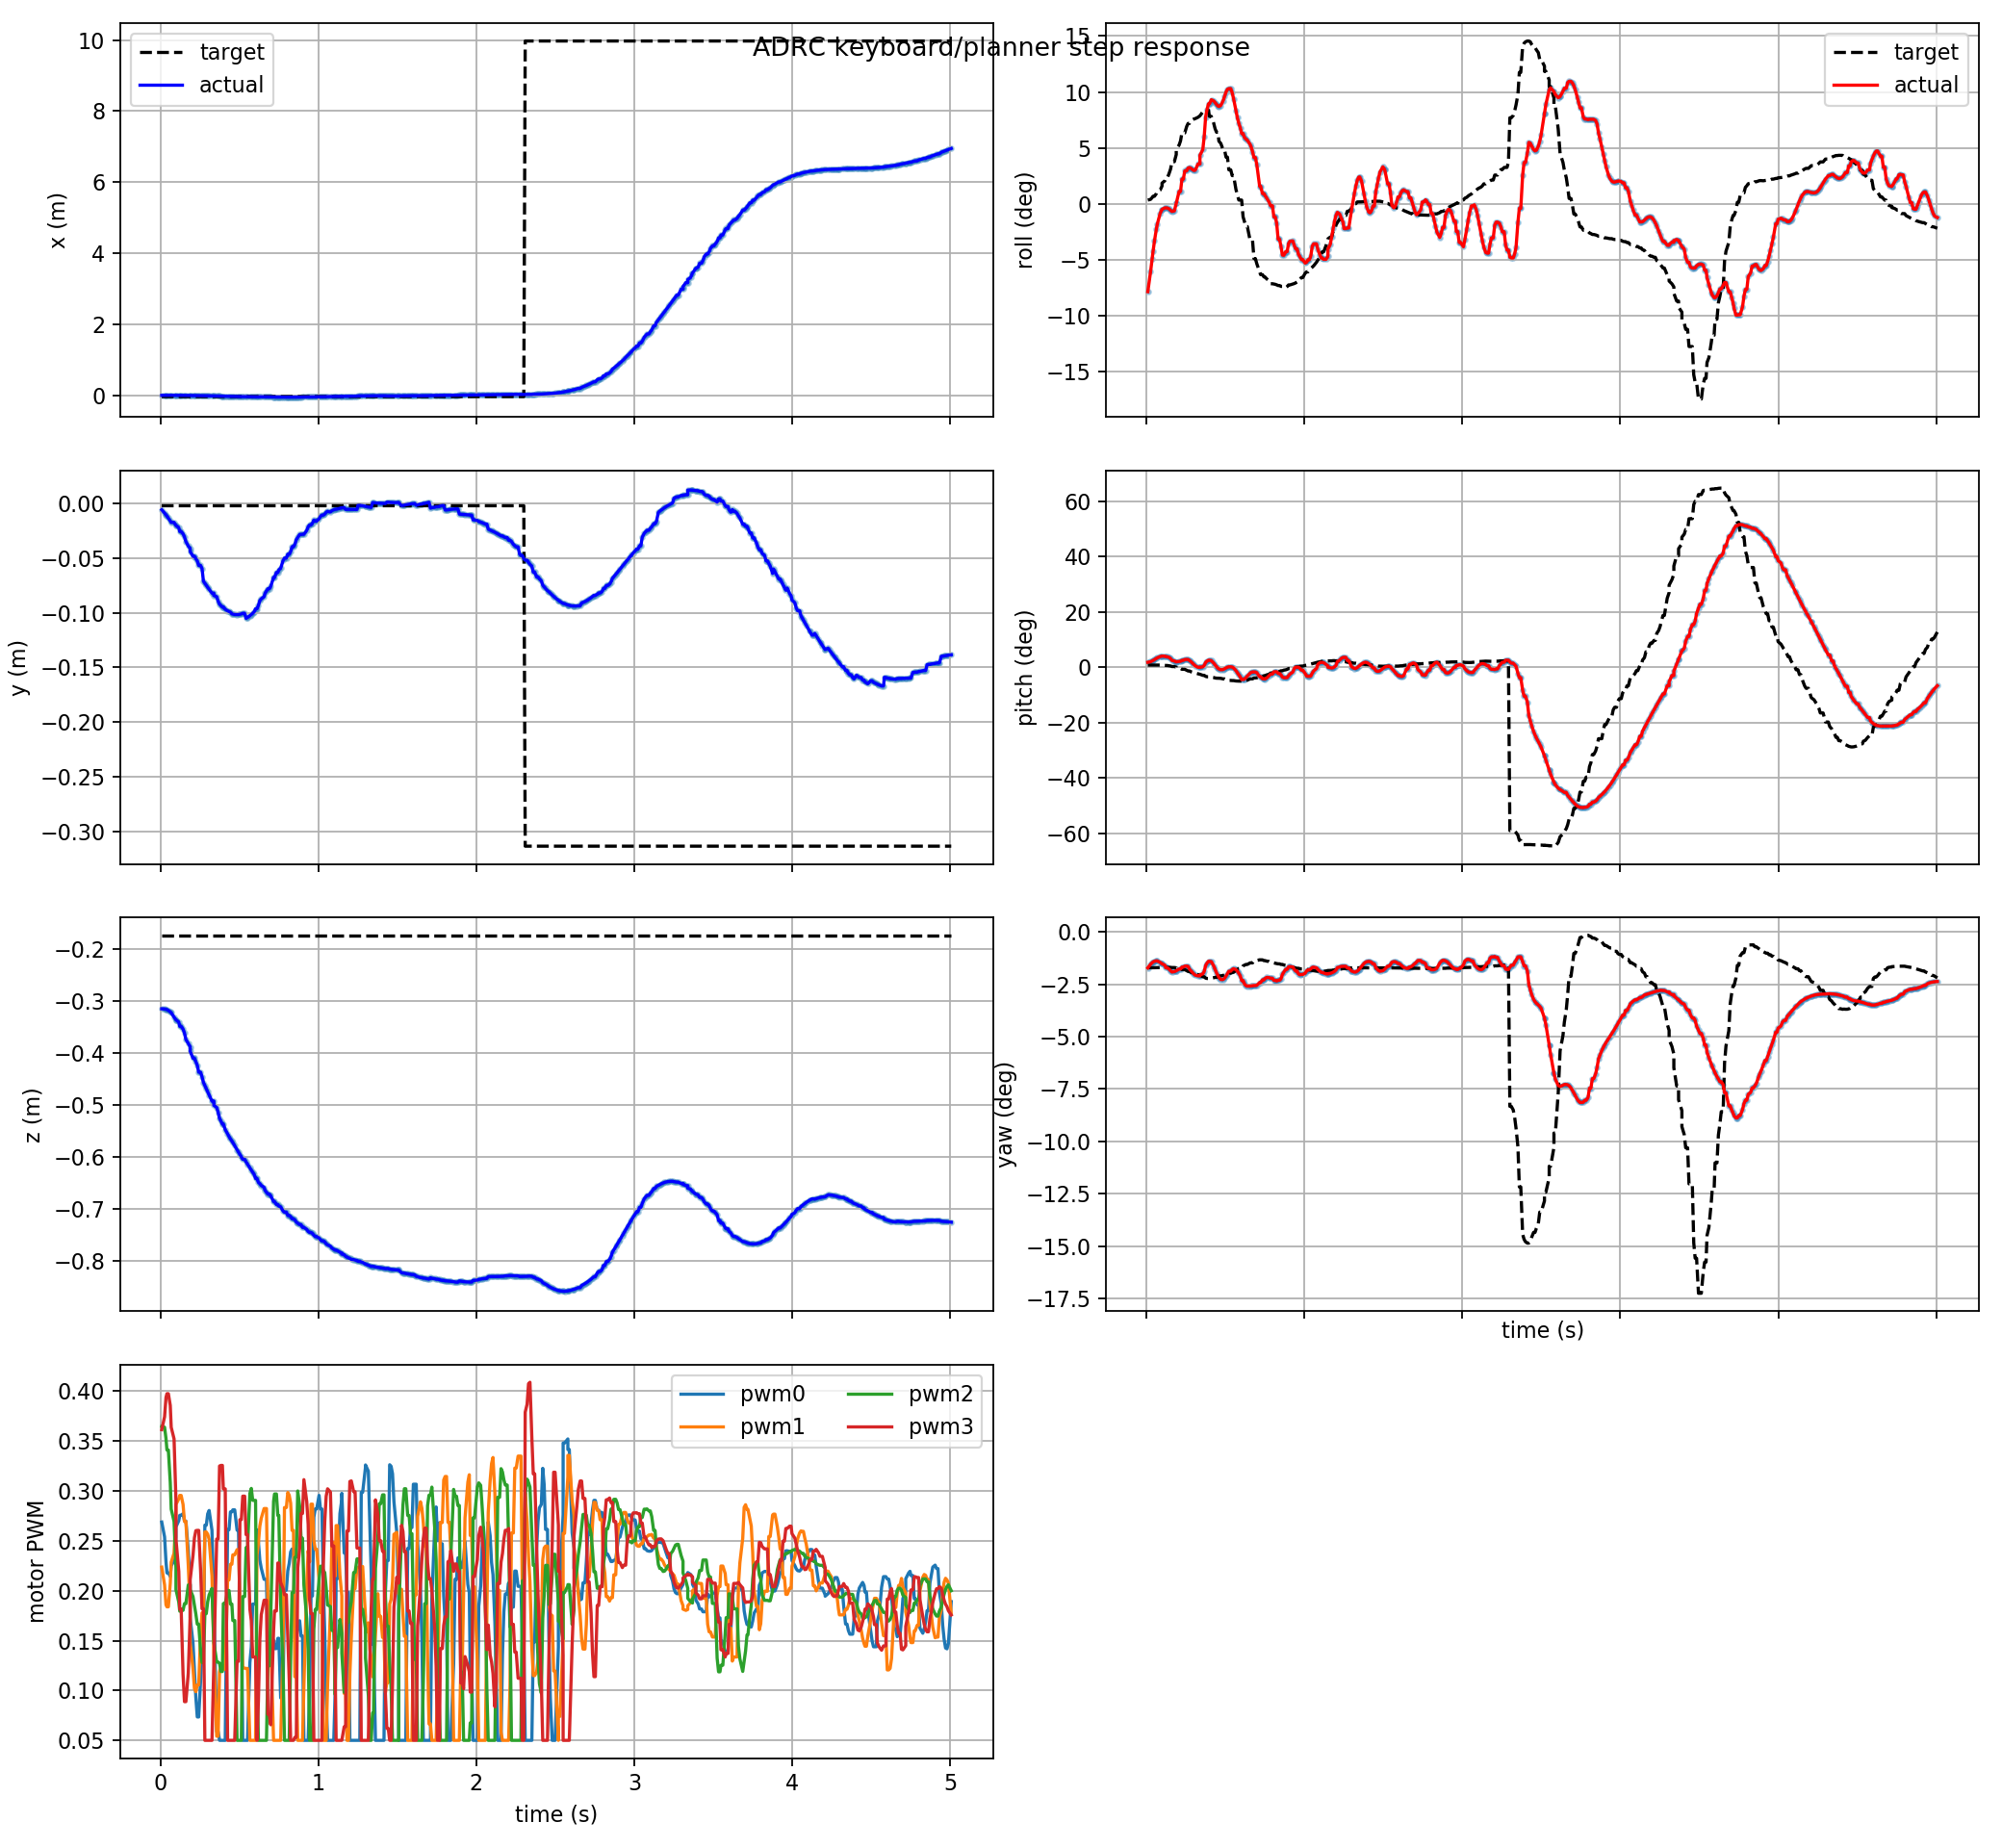

Values plotted in this chart, from the file beside it:
t, actual_x, actual_y, actual_z, target_x, target_y, target_z, actual_roll, actual_pitch, actual_yaw, target_roll, target_pitch, target_yaw, pwm0, pwm1, pwm2, pwm3, target_frame, target_child
0.009, 0.009917, -0.005585, -0.3153, -0.02331, -0.001885, -0.1738, -0.1366, 0.03136, -0.0299, 0.006136, 0.01362, -0.02982, 0.2689, 0.2237, 0.3648, 0.3615, keyboard_target, position_mode
0.027, 0.01098, -0.008557, -0.3156, -0.02331, -0.001885, -0.1738, -0.1044, 0.03502, -0.02678, 0.007303, 0.01366, -0.0298, 0.254, 0.2059, 0.3639, 0.3744, keyboard_target, position_mode
0.036, 0.01145, -0.01022, -0.3162, -0.02331, -0.001885, -0.1738, -0.08597, 0.03931, -0.02562, 0.00991, 0.0137, -0.02977, 0.229, 0.1859, 0.3526, 0.3938, keyboard_target, position_mode
0.042, 0.01173, -0.0114, -0.3169, -0.02331, -0.001885, -0.1738, -0.07418, 0.04267, -0.02502, 0.01203, 0.01372, -0.02974, 0.2178, 0.1839, 0.3411, 0.3976, keyboard_target, position_mode
0.051, 0.0121, -0.01325, -0.3184, -0.02331, -0.001885, -0.1738, -0.0578, 0.04823, -0.02437, 0.01203, 0.01372, -0.02974, 0.2178, 0.1839, 0.3411, 0.3976, keyboard_target, position_mode
0.063, 0.01249, -0.01584, -0.3212, -0.02331, -0.001885, -0.1738, -0.03921, 0.05573, -0.02405, 0.0162, 0.01379, -0.02968, 0.2142, 0.2073, 0.3086, 0.3858, keyboard_target, position_mode
0.069, 0.01264, -0.01717, -0.3229, -0.02331, -0.001885, -0.1738, -0.0315, 0.05927, -0.02412, 0.01982, 0.01374, -0.02963, 0.225, 0.2286, 0.2818, 0.3638, keyboard_target, position_mode
0.087, 0.01057, -0.01716, -0.3313, -0.02331, -0.001885, -0.1738, -0.01467, 0.06768, -0.02527, 0.02165, 0.01367, -0.02961, 0.2301, 0.2376, 0.2694, 0.3523, keyboard_target, position_mode
0.099, 0.01053, -0.01992, -0.3364, -0.02331, -0.001885, -0.1738, -0.008349, 0.07007, -0.02651, 0.02801, 0.0131, -0.02953, 0.2537, 0.2752, 0.2227, 0.2905, keyboard_target, position_mode
0.099, 0.01053, -0.01992, -0.3364, -0.02331, -0.001885, -0.1738, -0.008349, 0.07007, -0.02651, 0.03259, 0.0125, -0.02949, 0.2639, 0.2864, 0.2012, 0.2518, keyboard_target, position_mode
0.117, 0.01039, -0.02201, -0.3408, -0.02331, -0.001885, -0.1738, -0.006047, 0.06993, -0.02765, 0.03623, 0.01189, -0.02947, 0.2702, 0.2922, 0.1885, 0.2194, keyboard_target, position_mode
0.123, 0.009973, -0.02551, -0.349, -0.02331, -0.001885, -0.1738, -0.006131, 0.06605, -0.02978, 0.04018, 0.01114, -0.02945, 0.2756, 0.2956, 0.1795, 0.1816, keyboard_target, position_mode
0.132, 0.009973, -0.02551, -0.349, -0.02331, -0.001885, -0.1738, -0.006131, 0.06605, -0.02978, 0.04018, 0.01114, -0.02945, 0.2756, 0.2956, 0.1795, 0.1816, keyboard_target, position_mode
0.144, 0.009621, -0.02761, -0.3543, -0.02331, -0.001885, -0.1738, -0.007628, 0.06176, -0.03098, 0.04782, 0.009461, -0.02945, 0.2773, 0.2865, 0.1804, 0.1162, keyboard_target, position_mode
0.153, 0.009045, -0.03043, -0.362, -0.02331, -0.001885, -0.1738, -0.009951, 0.05459, -0.03228, 0.05444, 0.00773, -0.02948, 0.2699, 0.2694, 0.187, 0.0888, keyboard_target, position_mode
0.162, 0.007976, -0.03469, -0.3742, -0.02331, -0.001885, -0.1738, -0.01157, 0.04281, -0.03333, 0.06593, 0.00435, -0.02961, 0.2699, 0.2694, 0.187, 0.0888, keyboard_target, position_mode
0.177, 0.006987, -0.03878, -0.3818, -0.02331, -0.001885, -0.1738, -0.01068, 0.03951, -0.033, 0.06593, 0.00435, -0.02961, 0.2403, 0.2256, 0.2058, 0.1173, keyboard_target, position_mode
0.189, 0.006352, -0.04095, -0.3882, -0.02331, -0.001885, -0.1738, 0.0009758, 0.03396, -0.03231, 0.07709, 0.0008816, -0.02983, 0.2045, 0.1817, 0.2063, 0.1733, keyboard_target, position_mode
0.189, 0.005449, -0.04384, -0.397, -0.02331, -0.001885, -0.1738, 0.0009758, 0.03396, -0.03231, 0.08546, -0.002196, -0.03009, 0.1731, 0.1477, 0.2012, 0.2111, keyboard_target, position_mode
0.207, 0.003989, -0.04817, -0.4103, -0.02331, -0.001885, -0.1738, 0.01958, 0.03696, -0.03084, 0.09184, -0.00467, -0.03033, 0.1475, 0.1217, 0.1941, 0.2354, keyboard_target, position_mode
0.216, 0.003989, -0.04817, -0.4103, -0.02331, -0.001885, -0.1738, 0.01958, 0.03696, -0.03084, 0.09831, -0.00731, -0.03062, 0.1199, 0.1019, 0.1852, 0.2531, keyboard_target, position_mode
0.225, 0.003213, -0.05032, -0.4171, -0.02331, -0.001885, -0.1738, 0.03881, 0.04359, -0.02926, 0.1108, -0.01307, -0.03136, 0.09284, 0.09878, 0.1766, 0.2602, keyboard_target, position_mode
0.234, 0.002404, -0.05244, -0.4238, -0.02331, -0.001885, -0.1738, 0.03881, 0.04359, -0.02926, 0.1108, -0.01307, -0.03136, 0.07346, 0.1056, 0.1665, 0.2605, keyboard_target, position_mode
0.243, 0.0006816, -0.0566, -0.4372, -0.02331, -0.001885, -0.1738, 0.05174, 0.04887, -0.02842, 0.1108, -0.01307, -0.03136, 0.07346, 0.1056, 0.1665, 0.2605, keyboard_target, position_mode
0.255, 0.0006816, -0.0566, -0.4372, -0.02331, -0.001885, -0.1738, 0.05174, 0.04887, -0.02842, 0.1208, -0.01945, -0.03226, 0.1098, 0.1557, 0.1397, 0.2206, keyboard_target, position_mode
0.264, -0.0005407, -0.05929, -0.446, -0.02331, -0.001885, -0.1738, 0.05605, 0.04892, -0.02868, 0.1255, -0.02359, -0.03288, 0.1416, 0.1777, 0.128, 0.182, keyboard_target, position_mode
0.273, 0.001776, -0.07098, -0.4568, -0.02331, -0.001885, -0.1738, 0.05679, 0.04188, -0.03101, 0.1255, -0.02359, -0.03288, 0.1416, 0.1777, 0.128, 0.182, keyboard_target, position_mode
0.282, 0.0007768, -0.0729, -0.4629, -0.02331, -0.001885, -0.1738, 0.05558, 0.03524, -0.03228, 0.1296, -0.02839, -0.0336, 0.2657, 0.2589, 0.177, 0.05, keyboard_target, position_mode
0.291, -0.0002456, -0.07479, -0.469, -0.02331, -0.001885, -0.1738, 0.05381, 0.02683, -0.03364, 0.1313, -0.03112, -0.03401, 0.2657, 0.2589, 0.177, 0.05, keyboard_target, position_mode
0.3, -0.001287, -0.07664, -0.475, -0.02331, -0.001885, -0.1738, 0.05231, 0.01758, -0.03494, 0.1324, -0.03375, -0.0344, 0.2771, 0.2566, 0.1889, 0.05, keyboard_target, position_mode
0.309, -0.002342, -0.07845, -0.481, -0.02331, -0.001885, -0.1738, 0.05268, 0.0092, -0.03594, 0.133, -0.03625, -0.03475, 0.2805, 0.2516, 0.1958, 0.05, keyboard_target, position_mode
0.327, -0.004478, -0.08194, -0.4928, -0.02331, -0.001885, -0.1738, 0.06246, -0.0003444, -0.03652, 0.1352, -0.04138, -0.03553, 0.2607, 0.2148, 0.2023, 0.05, keyboard_target, position_mode
0.339, -0.004478, -0.08194, -0.4928, -0.02331, -0.001885, -0.1738, 0.06246, -0.0003444, -0.03652, 0.1375, -0.0443, -0.03603, 0.1877, 0.1365, 0.1482, 0.1274, keyboard_target, position_mode
0.339, -0.005912, -0.08415, -0.5009, -0.02331, -0.001885, -0.1738, 0.07599, 0.0001129, -0.03572, 0.1375, -0.0443, -0.03603, 0.1877, 0.1365, 0.1482, 0.1274, keyboard_target, position_mode
0.357, -0.006632, -0.08521, -0.5049, -0.02331, -0.001885, -0.1738, 0.08481, 0.002582, -0.03492, 0.1436, -0.05101, -0.03727, 0.05889, 0.05416, 0.1285, 0.2518, keyboard_target, position_mode
0.366, -0.006939, -0.08927, -0.5142, -0.02331, -0.001885, -0.1738, 0.1051, 0.01151, -0.0328, 0.1436, -0.05101, -0.03727, 0.05889, 0.05416, 0.1285, 0.2518, keyboard_target, position_mode
0.375, -0.00911, -0.09211, -0.526, -0.02331, -0.001885, -0.1738, 0.1356, 0.03039, -0.02798, 0.1469, -0.05773, -0.03844, 0.05, 0.1185, 0.1273, 0.3251, keyboard_target, position_mode
0.384, -0.01022, -0.09341, -0.5316, -0.02331, -0.001885, -0.1738, 0.1474, 0.03881, -0.02582, 0.1461, -0.05998, -0.03872, 0.05, 0.1258, 0.119, 0.3256, keyboard_target, position_mode
0.393, -0.01135, -0.09461, -0.537, -0.02331, -0.001885, -0.1738, 0.1559, 0.04415, -0.02439, 0.1461, -0.05998, -0.03872, 0.05, 0.1258, 0.119, 0.3256, keyboard_target, position_mode
0.399, -0.01135, -0.09461, -0.537, -0.02331, -0.001885, -0.1738, 0.1559, 0.04415, -0.02439, 0.1366, -0.06235, -0.03846, 0.05, 0.1213, 0.1871, 0.3021, keyboard_target, position_mode
0.411, -0.01369, -0.09671, -0.5475, -0.02331, -0.001885, -0.1738, 0.1625, 0.04128, -0.02474, 0.1366, -0.06235, -0.03846, 0.05, 0.1213, 0.1871, 0.3021, keyboard_target, position_mode
0.426, -0.01572, -0.09812, -0.5559, -0.02331, -0.001885, -0.1738, 0.1606, 0.02631, -0.02825, 0.126, -0.06496, -0.03812, 0.2611, 0.2108, 0.2002, 0.05, keyboard_target, position_mode
0.435, -0.01697, -0.0988, -0.5608, -0.02331, -0.001885, -0.1738, 0.1581, 0.01467, -0.03116, 0.1172, -0.06759, -0.03785, 0.2611, 0.2108, 0.2002, 0.05, keyboard_target, position_mode
0.444, -0.01823, -0.09939, -0.5656, -0.02331, -0.001885, -0.1738, 0.1552, 0.003488, -0.03406, 0.1118, -0.069, -0.03765, 0.279, 0.2265, 0.1866, 0.05, keyboard_target, position_mode
0.453, -0.01658, -0.1009, -0.5694, -0.02331, -0.001885, -0.1738, 0.1527, -0.006072, -0.03647, 0.1118, -0.069, -0.03765, 0.279, 0.2265, 0.1866, 0.05, keyboard_target, position_mode
0.459, -0.01742, -0.1011, -0.5725, -0.02331, -0.001885, -0.1738, 0.152, -0.01087, -0.03788, 0.09791, -0.0694, -0.03671, 0.2811, 0.236, 0.1701, 0.05, keyboard_target, position_mode
0.471, -0.01907, -0.1015, -0.5786, -0.02331, -0.001885, -0.1738, 0.1536, -0.01604, -0.03959, 0.09443, -0.07025, -0.03655, 0.2811, 0.236, 0.1701, 0.05, keyboard_target, position_mode
0.486, -0.02111, -0.1016, -0.5863, -0.02331, -0.001885, -0.1738, 0.1611, -0.01432, -0.03956, 0.08427, -0.07367, -0.03612, 0.2606, 0.2412, 0.05, 0.1293, keyboard_target, position_mode
0.495, -0.02231, -0.1015, -0.591, -0.02331, -0.001885, -0.1738, 0.1679, -0.009748, -0.03844, 0.08427, -0.07367, -0.03612, 0.2606, 0.2412, 0.05, 0.1293, keyboard_target, position_mode
0.504, -0.02351, -0.1013, -0.5956, -0.02331, -0.001885, -0.1738, 0.1744, -0.004425, -0.03672, 0.07312, -0.07789, -0.0356, 0.1795, 0.1908, 0.05, 0.2713, keyboard_target, position_mode
0.513, -0.02469, -0.1009, -0.6001, -0.02331, -0.001885, -0.1738, 0.1788, 0.0001776, -0.03469, 0.07312, -0.07789, -0.0356, 0.1795, 0.1908, 0.05, 0.2713, keyboard_target, position_mode
0.522, -0.02587, -0.1004, -0.6046, -0.02331, -0.001885, -0.1738, 0.1798, 0.002884, -0.03266, 0.05322, -0.08336, -0.03434, 0.05, 0.1224, 0.1941, 0.2948, keyboard_target, position_mode
0.534, -0.02587, -0.1004, -0.6046, -0.02331, -0.001885, -0.1738, 0.1798, 0.002884, -0.03266, 0.05322, -0.08336, -0.03434, 0.05, 0.1224, 0.1941, 0.2948, keyboard_target, position_mode
0.543, -0.02375, -0.105, -0.6098, -0.02331, -0.001885, -0.1738, 0.1735, 0.001082, -0.03118, 0.04429, -0.08414, -0.03363, 0.05, 0.1221, 0.2432, 0.2563, keyboard_target, position_mode
0.552, -0.02491, -0.1042, -0.6141, -0.02331, -0.001885, -0.1738, 0.164, -0.004651, -0.03056, 0.04429, -0.08414, -0.03363, 0.05, 0.1221, 0.2432, 0.2563, keyboard_target, position_mode
0.567, -0.02682, -0.1026, -0.6213, -0.02331, -0.001885, -0.1738, 0.145, -0.02127, -0.03135, 0.02257, -0.08666, -0.03186, 0.1279, 0.05, 0.2976, 0.1815, keyboard_target, position_mode
0.576, -0.02794, -0.1016, -0.6255, -0.02331, -0.001885, -0.1738, 0.1344, -0.03405, -0.03267, 0.0144, -0.08731, -0.03116, 0.1436, 0.05, 0.3026, 0.17, keyboard_target, position_mode
0.585, -0.02903, -0.1004, -0.6296, -0.02331, -0.001885, -0.1738, 0.1257, -0.04783, -0.03445, 0.006172, -0.08759, -0.03044, 0.1867, 0.05, 0.2906, 0.1336, keyboard_target, position_mode
0.594, -0.03009, -0.0991, -0.6336, -0.02331, -0.001885, -0.1738, 0.1191, -0.06094, -0.03647, 0.006172, -0.08759, -0.03044, 0.1867, 0.05, 0.2906, 0.1336, keyboard_target, position_mode
0.603, -0.03207, -0.09628, -0.6415, -0.02331, -0.001885, -0.1738, 0.1099, -0.07759, -0.04043, 0.006172, -0.08759, -0.03044, 0.1867, 0.05, 0.2906, 0.1336, keyboard_target, position_mode
... 440 more rows
